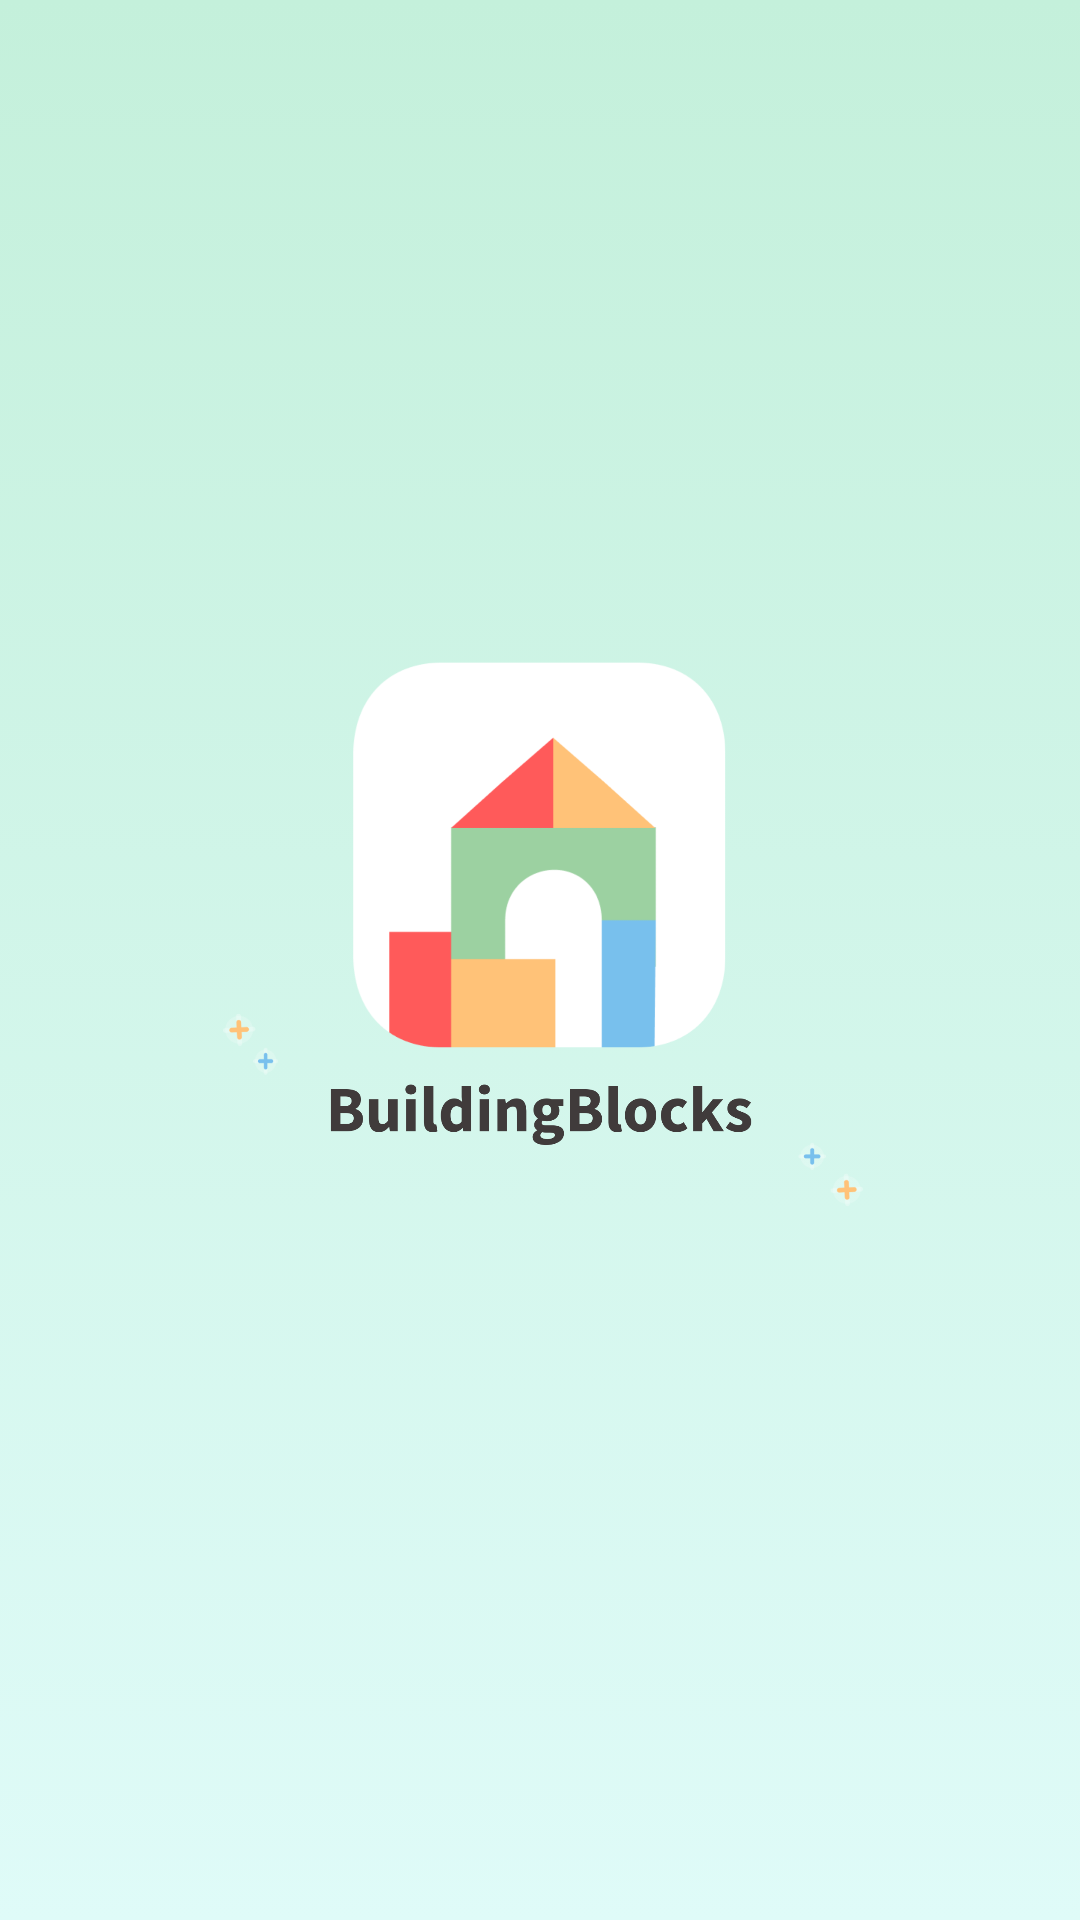

Android layout source for this screen:
<!-- AndroidManifest.xml: application theme Theme.BuildingBlocks -->
<!-- res/layout/activity_splash.xml -->
<?xml version="1.0" encoding="utf-8"?>
<RelativeLayout xmlns:android="http://schemas.android.com/apk/res/android"
    xmlns:app="http://schemas.android.com/apk/res-auto"
    xmlns:tools="http://schemas.android.com/tools"
    android:layout_width="match_parent"
    android:layout_height="match_parent"
    android:gravity="center"
    app:backgroundTint="@null"
    android:background="@drawable/gradient_background"
    tools:context=".MainSplashScreen">

    <ImageView
        android:id="@+id/imgLogo"
        android:layout_width="341dp"
        android:layout_height="622dp"
        android:contentDescription="@string/logo"
        android:src="@drawable/logo"
        tools:ignore="ImageContrastCheck" />

</RelativeLayout>
<!-- resources referenced by this layout -->
<resources>
  <!-- drawable gradient_background (drawable) -->
  <?xml version="1.0" encoding="utf-8"?>
  <selector xmlns:android="http://schemas.android.com/apk/res/android">
      <item>
          <shape>
              <gradient
                  android:angle="90"
                  android:startColor="#DFFBF8"
                  android:endColor="#C4F0DB"
                  android:type="linear" />
          </shape>
      </item>
  </selector>
  <!-- drawable logo: png bitmap (drawable, 83608 bytes) -->
  <string name="logo">Logo</string>
  <style name="Theme.BuildingBlocks" parent="Theme.MaterialComponents.Light.NoActionBar">
          
          <item name="colorPrimary">@color/purple_500</item>
          <item name="colorPrimaryVariant">@color/dark_green</item>
          <item name="colorOnPrimary">@color/black</item>
  
          
          <item name="colorSecondary">@color/teal_200</item>
          <item name="colorSecondaryVariant">@color/teal_700</item>
          <item name="colorOnSecondary">@color/black</item>
          
          <item name="android:statusBarColor" tools:targetApi="l">?attr/colorPrimaryVariant</item>
          <item name="android:windowLightStatusBar">true</item>
          
      </style>
  <color name="purple_500">#FF6200EE</color>
  <color name="dark_green">#C4F0DB</color>
  <color name="black">#FF000000</color>
  <color name="teal_200">#FF03DAC5</color>
  <color name="teal_700">#FF018786</color>
</resources>
